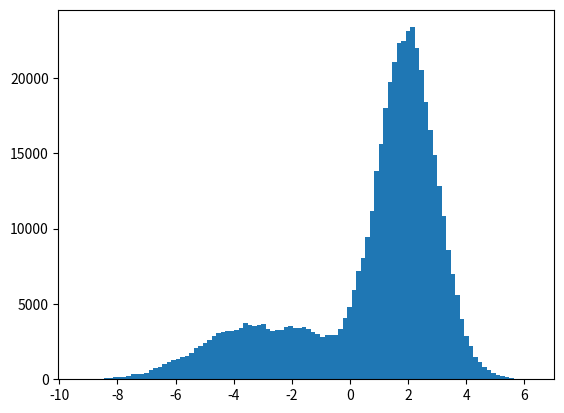

Recreate this plot in Python. (Note: this script raises an exception after producing the figure.)
#!/usr/bin/python3

import numpy as np
import matplotlib.pyplot as plt
import matplotlib.mlab as mlab
import math

def get_proposal(qold,mu,sigma):
    return qold+np.random.normal(mu, sigma,1)[-1]

def gaussian(mu,sigma,x):
    return 1/math.sqrt(2*math.pi*sigma*sigma)*math.exp(-pow((x-mu),2)/(2*sigma*sigma))

def eval_target(q):
    return 0.25*gaussian(-3,2,q)+0.75*gaussian(2,1,q)

q0=.1
sigma = .1
mu = 0
numsteps = 500000

# store all values for q in a list
q=[q0]

for i in range(numsteps):
    q_prop=get_proposal(q[-1],mu,sigma)
    a=min(1,eval_target(q_prop)/eval_target(q[-1])  )
     
    # accept with ratio a
    if np.random.uniform()<a:
        q.append(q_prop)
    else:
        q.append(q[-1])


num_bins = 100;
fig, ax = plt.subplots()

# histogram of the data
n, bins, patches = ax.hist(np.array(q), num_bins, normed=1)

ax.set_xlabel('Value')
ax.set_ylabel('Probability density')
ax.set_title(r'Random Walk metropolis with $\sigma='+str(sigma)+'$')

x=np.linspace(-10,10,1000)
plt.plot(x,[eval_target(item) for item in x],'r--',linewidth=2.0)
# plt.show()
plt.savefig('./plots/MCMC_RandomWalk.png',format='png')

